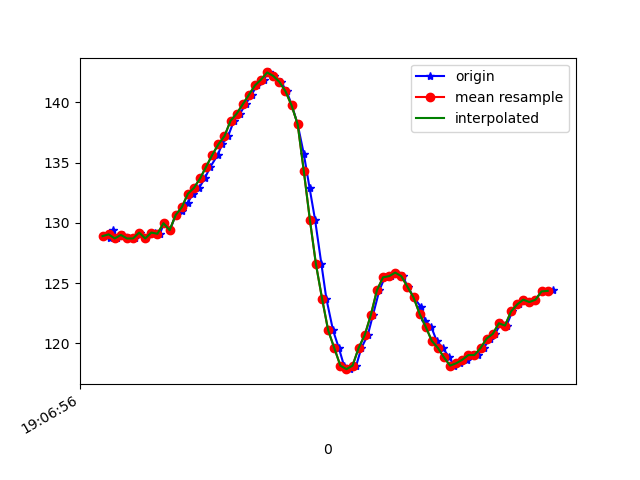

Values plotted in this chart, from the file beside it:
1618772816895, 1468500790198235, 128.90625, -268.35938, -80.76172
1618772816903, 1468500806527133, 128.7, -265.3, -81.64
1618772816915, 1468500825328256, 129.4, -265.6, -80.96
1618772816928, 1468500844404071, 128.7, -265.1, -81.15
1618772816947, 1468500863418843, 129, -265.3, -80.57
1618772816966, 1468500882403094, 128.7, -265.1, -81.15
1618772816985, 1468500901509430, 128.7, -265, -81.54
1618772817004, 1468500920524203, 129.2, -264, -80.86
1618772817022, 1468500939538975, 128.7, -263, -80.86
1618772817053, 1468500960018770, 129.2, -262.6, -80.57
1618772817068, 1468500978209467, 129.1, -261.7, -80.47
1618772817082, 1468500997407367, 130, -260.5, -79.88
1618772817101, 1468501016239012, 129.4, -258.8, -79.88
1618772817120, 1468501035223263, 130.7, -257, -80.08
1618772817142, 1468501054268556, 131, -254.2, -78.52
1618772817159, 1468501073527499, 131.6, -251.4, -77.64
1618772817176, 1468501092481229, 132.4, -247.8, -75.59
1618772817197, 1468501111587565, 132.9, -243.8, -74.71
1618772817215, 1468501130571816, 133.7, -238.9, -70.41
1618772817234, 1468501149617109, 134.7, -234.8, -67.19
1618772817258, 1468501168876052, 135.6, -230.8, -62.89
1618772817272, 1468501187738218, 136.5, -226.8, -57.91
1618772817292, 1468501206814033, 137.2, -224, -50.98
1618772817311, 1468501225981412, 138.5, -221.4, -43.75
1618772817331, 1468501244996184, 139.1, -220.2, -36.23
1618772817349, 1468501264133042, 139.8, -220.9, -29.3
1618772817369, 1468501283300420, 140.6, -221.6, -22.36
1618772817386, 1468501302254150, 141.4, -223.1, -18.85
1618772817408, 1468501321268922, 141.9, -223.3, -15.82
1618772817426, 1468501340344737, 142.5, -223.9, -15.33
1618772817444, 1468501359420552, 142.2, -224.7, -14.16
1618772817465, 1468501378465846, 141.7, -226.3, -13.38
1618772817484, 1468501397480618, 140.9, -226.8, -11.52
1618772817501, 1468501416495391, 139.7, -227.9, -10.16
1618772817520, 1468501435601727, 138.2, -228.7, -10.64
1618772817540, 1468501454555456, 135.7, -229.5, -10.94
1618772817559, 1468501473692314, 132.9, -230.8, -11.62
1618772817577, 1468501492798650, 130.3, -231.3, -12.7
1618772817598, 1468501511782901, 126.6, -232.7, -15.14
1618772817614, 1468501530974456, 123.7, -232.8, -19.04
1618772817636, 1468501550172356, 121.1, -232.8, -23.44
1618772817655, 1468501569034522, 119.6, -233.1, -29.59
1618772817672, 1468501588140858, 118.2, -234.4, -35.35
1618772817692, 1468501607277716, 117.9, -234.6, -40.53
1618772817712, 1468501626994478, 118.2, -235.4, -45.31
1618772817729, 1468501645459867, 119.6, -236.7, -51.37
1618772817750, 1468501664779852, 120.7, -238, -56.74
1618772817767, 1468501683703061, 122.4, -239.9, -61.04
1618772817788, 1468501702748354, 124.4, -240.7, -62.89
1618772817806, 1468501721976776, 125.5, -241.6, -65.53
1618772817826, 1468501740961027, 125.6, -243.8, -68.07
1618772817843, 1468501759914756, 125.9, -245.7, -70.51
1618772817865, 1468501778990571, 125.6, -247.6, -70.7
1618772817881, 1468501798066386, 124.7, -249.7, -70.9
1618772817901, 1468501817081159, 123.8, -251.8, -71.58
1618772817924, 1468501836126452, 123, -255, -72.56
1618772817939, 1468501855171746, 121.9, -257.4, -73.83
1618772817958, 1468501874186518, 121.4, -261.2, -74.61
1618772817976, 1468501893323376, 120.2, -264.6, -73.83
1618772817996, 1468501912368669, 119.6, -268, -75.0
1618772818017, 1468501931597091, 118.8, -271.4, -75.2
... 18 more rows
